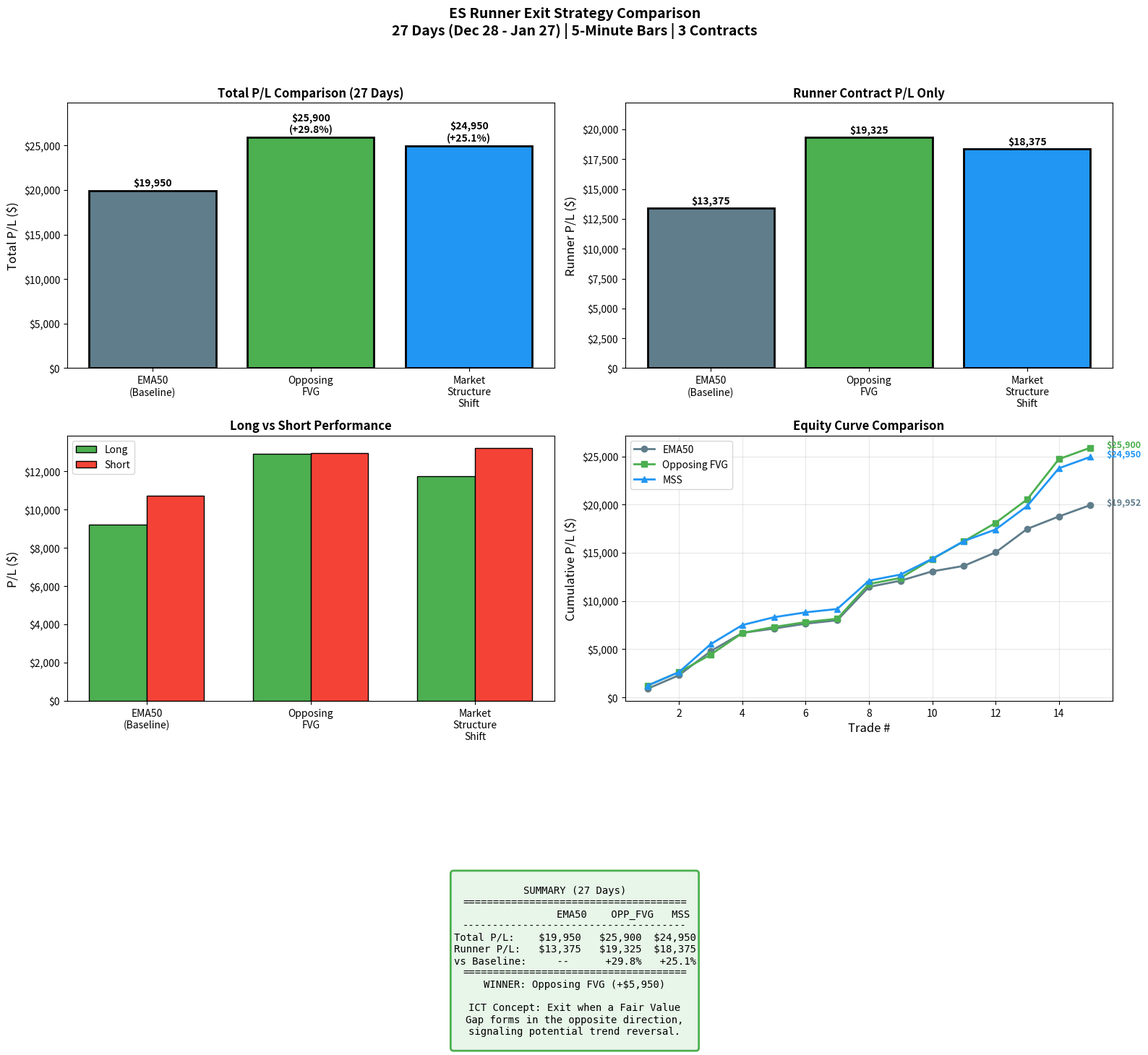

Write Python code to recreate this figure.
"""
Plot comparison of Opposing FVG vs MSS vs EMA50.
"""
import sys
sys.path.insert(0, '.')

import matplotlib.pyplot as plt
import numpy as np

# Data from 27-day backtest
strategies = ['EMA50\n(Baseline)', 'Opposing\nFVG', 'Market\nStructure\nShift']
total_pnl = [19950, 25900, 24950]
runner_pnl = [13375, 19325, 18375]
long_pnl = [9231, 12931, 11744]
short_pnl = [10719, 12969, 13206]

# Trade details
ema50_trades = [
    ('12/29', 'L', 894), ('12/30', 'S', 1412), ('01/02', 'S', 2494), ('01/05', 'L', 1894),
    ('01/05', 'S', 450), ('01/08', 'L', 506), ('01/08', 'S', 350), ('01/12', 'L', 3462),
    ('01/12', 'S', 644), ('01/13', 'S', 969), ('01/15', 'S', 569), ('01/16', 'S', 1394),
    ('01/20', 'S', 2438), ('01/21', 'L', 1288), ('01/27', 'L', 1188)
]
opp_fvg_trades = [
    ('12/29', 'L', 1219), ('12/30', 'S', 1412), ('01/02', 'S', 1806), ('01/05', 'L', 2244),
    ('01/05', 'S', 625), ('01/08', 'L', 506), ('01/08', 'S', 350), ('01/12', 'L', 3600),
    ('01/12', 'S', 631), ('01/13', 'S', 1956), ('01/15', 'S', 1844), ('01/16', 'S', 1906),
    ('01/20', 'S', 2438), ('01/21', 'L', 4175), ('01/27', 'L', 1188)
]
mss_trades = [
    ('12/29', 'L', 1219), ('12/30', 'S', 1412), ('01/02', 'S', 2894), ('01/05', 'L', 1981),
    ('01/05', 'S', 812), ('01/08', 'L', 506), ('01/08', 'S', 350), ('01/12', 'L', 2938),
    ('01/12', 'S', 631), ('01/13', 'S', 1631), ('01/15', 'S', 1844), ('01/16', 'S', 1194),
    ('01/20', 'S', 2438), ('01/21', 'L', 3912), ('01/27', 'L', 1188)
]

# Create figure
fig = plt.figure(figsize=(16, 12))

# 1. Total P/L comparison
ax1 = fig.add_subplot(2, 2, 1)
colors = ['#607D8B', '#4CAF50', '#2196F3']
bars = ax1.bar(strategies, total_pnl, color=colors, edgecolor='black', linewidth=2)
ax1.set_ylabel('Total P/L ($)', fontsize=12)
ax1.set_title('Total P/L Comparison (27 Days)', fontsize=12, fontweight='bold')
ax1.yaxis.set_major_formatter(plt.FuncFormatter(lambda x, p: f'${x:,.0f}'))
for bar, val in zip(bars, total_pnl):
    improvement = (val - total_pnl[0]) / total_pnl[0] * 100
    label = f'${val:,.0f}' if val == total_pnl[0] else f'${val:,.0f}\n(+{improvement:.1f}%)'
    ax1.text(bar.get_x() + bar.get_width()/2, bar.get_height() + 300,
             label, ha='center', va='bottom', fontsize=10, fontweight='bold')
ax1.set_ylim(0, max(total_pnl) * 1.15)

# 2. Runner P/L comparison
ax2 = fig.add_subplot(2, 2, 2)
bars2 = ax2.bar(strategies, runner_pnl, color=colors, edgecolor='black', linewidth=2)
ax2.set_ylabel('Runner P/L ($)', fontsize=12)
ax2.set_title('Runner Contract P/L Only', fontsize=12, fontweight='bold')
ax2.yaxis.set_major_formatter(plt.FuncFormatter(lambda x, p: f'${x:,.0f}'))
for bar, val in zip(bars2, runner_pnl):
    ax2.text(bar.get_x() + bar.get_width()/2, bar.get_height() + 200,
             f'${val:,.0f}', ha='center', va='bottom', fontsize=10, fontweight='bold')
ax2.set_ylim(0, max(runner_pnl) * 1.15)

# 3. Long vs Short breakdown
ax3 = fig.add_subplot(2, 2, 3)
x = np.arange(len(strategies))
width = 0.35
bars3a = ax3.bar(x - width/2, long_pnl, width, label='Long', color='#4CAF50', edgecolor='black')
bars3b = ax3.bar(x + width/2, short_pnl, width, label='Short', color='#F44336', edgecolor='black')
ax3.set_ylabel('P/L ($)', fontsize=12)
ax3.set_title('Long vs Short Performance', fontsize=12, fontweight='bold')
ax3.set_xticks(x)
ax3.set_xticklabels(strategies)
ax3.legend()
ax3.yaxis.set_major_formatter(plt.FuncFormatter(lambda x, p: f'${x:,.0f}'))

# 4. Cumulative P/L over trades
ax4 = fig.add_subplot(2, 2, 4)

# Calculate cumulative
def cumulative(trades):
    cum = []
    total = 0
    for t in trades:
        total += t[2]
        cum.append(total)
    return cum

cum_ema50 = cumulative(ema50_trades)
cum_opp_fvg = cumulative(opp_fvg_trades)
cum_mss = cumulative(mss_trades)

x_trades = range(1, len(ema50_trades) + 1)
ax4.plot(x_trades, cum_ema50, 'o-', color='#607D8B', linewidth=2, markersize=6, label='EMA50')
ax4.plot(x_trades, cum_opp_fvg, 's-', color='#4CAF50', linewidth=2, markersize=6, label='Opposing FVG')
ax4.plot(x_trades, cum_mss, '^-', color='#2196F3', linewidth=2, markersize=6, label='MSS')
ax4.set_xlabel('Trade #', fontsize=12)
ax4.set_ylabel('Cumulative P/L ($)', fontsize=12)
ax4.set_title('Equity Curve Comparison', fontsize=12, fontweight='bold')
ax4.legend(loc='upper left')
ax4.yaxis.set_major_formatter(plt.FuncFormatter(lambda x, p: f'${x:,.0f}'))
ax4.grid(True, alpha=0.3)

# Add final values
ax4.annotate(f'${cum_ema50[-1]:,.0f}', xy=(15, cum_ema50[-1]), xytext=(15.5, cum_ema50[-1]),
             fontsize=9, fontweight='bold', color='#607D8B')
ax4.annotate(f'${cum_opp_fvg[-1]:,.0f}', xy=(15, cum_opp_fvg[-1]), xytext=(15.5, cum_opp_fvg[-1]),
             fontsize=9, fontweight='bold', color='#4CAF50')
ax4.annotate(f'${cum_mss[-1]:,.0f}', xy=(15, cum_mss[-1]), xytext=(15.5, cum_mss[-1]),
             fontsize=9, fontweight='bold', color='#2196F3')

plt.suptitle('ES Runner Exit Strategy Comparison\n27 Days (Dec 28 - Jan 27) | 5-Minute Bars | 3 Contracts',
             fontsize=14, fontweight='bold')

# Summary box
summary = """
SUMMARY (27 Days)
=====================================
                EMA50    OPP_FVG   MSS
-------------------------------------
Total P/L:    $19,950   $25,900  $24,950
Runner P/L:   $13,375   $19,325  $18,375
vs Baseline:     --      +29.8%   +25.1%
=====================================
WINNER: Opposing FVG (+$5,950)

ICT Concept: Exit when a Fair Value
Gap forms in the opposite direction,
signaling potential trend reversal.
"""

props = dict(boxstyle='round', facecolor='#E8F5E9', edgecolor='#4CAF50', linewidth=2)
fig.text(0.5, -0.02, summary, ha='center', fontsize=10, family='monospace',
         bbox=props, verticalalignment='top')

plt.tight_layout(rect=[0, 0.12, 1, 0.95])
filename = 'backtest_fvg_mss_comparison.png'
plt.savefig(filename, dpi=150, bbox_inches='tight', facecolor='white')
print(f'Saved: {filename}')
plt.close()
